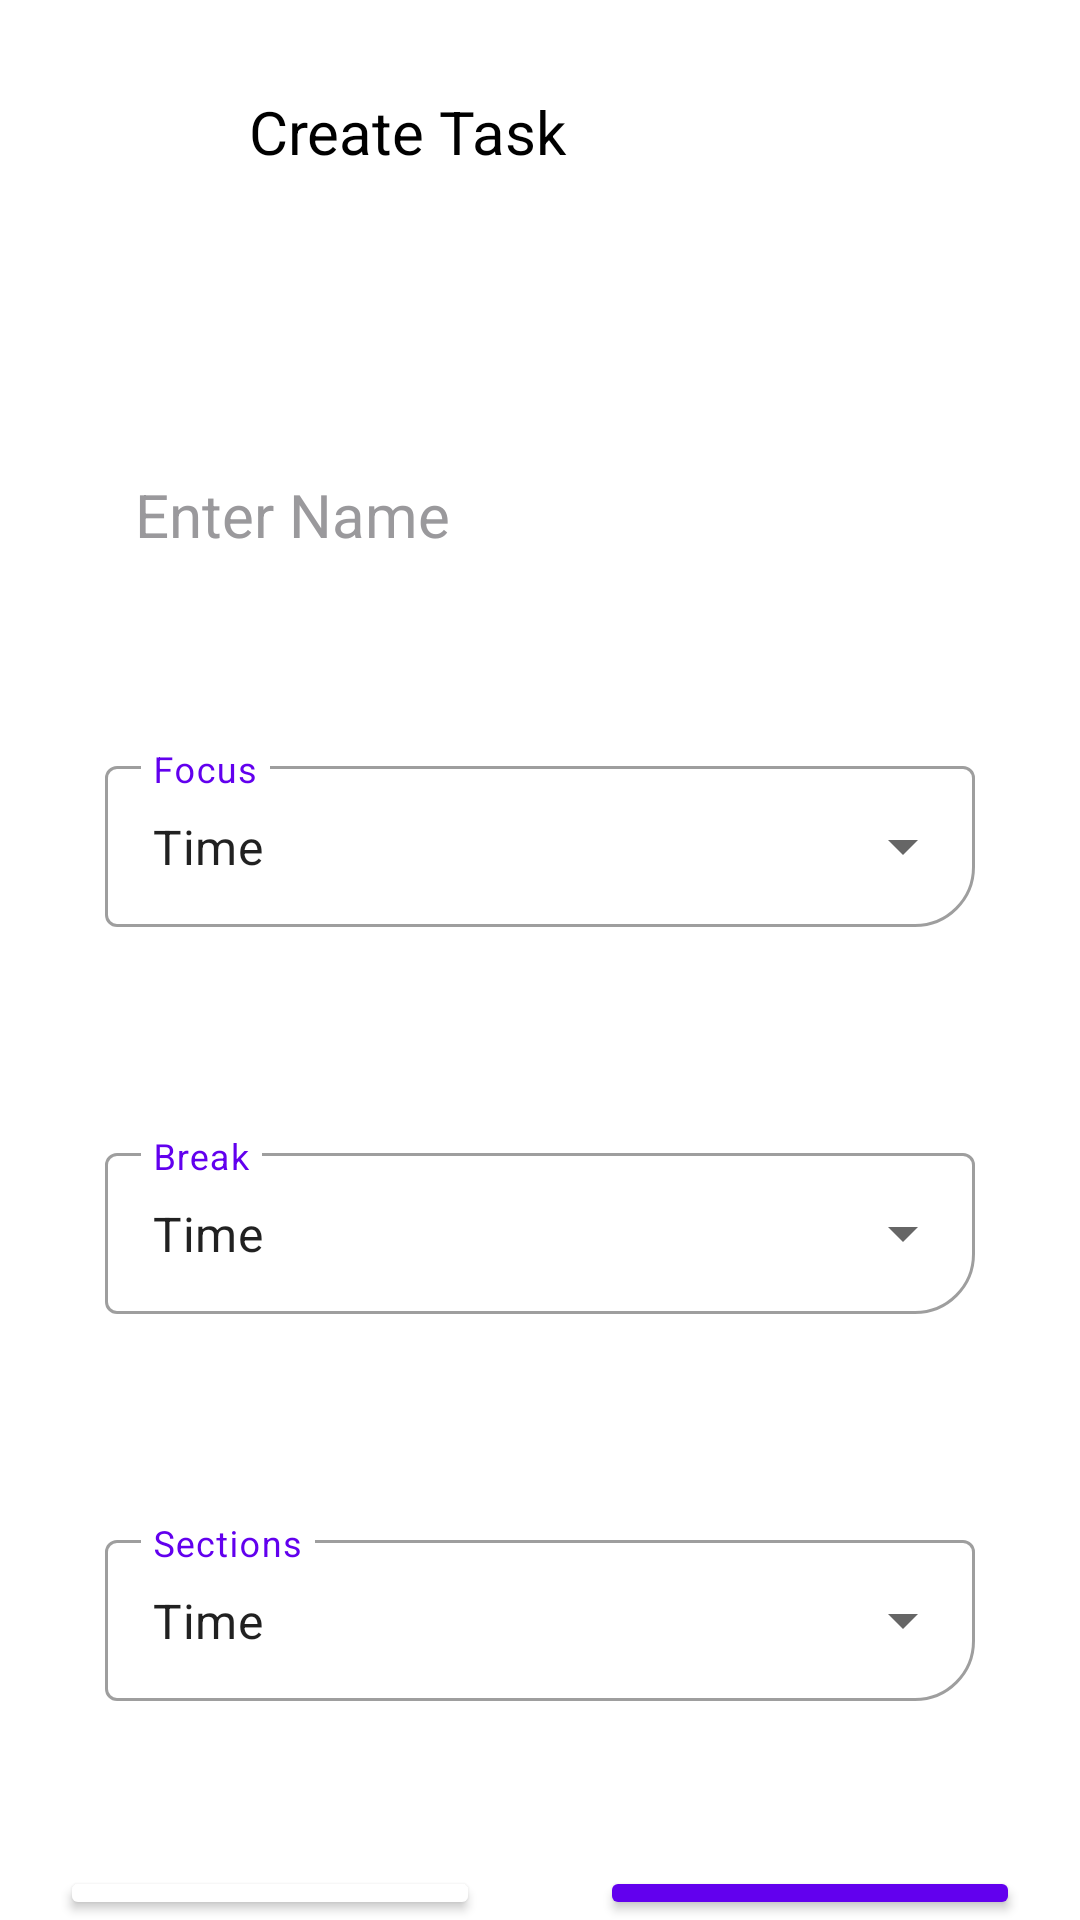

Layout XML and referenced resources for this Android screen:
<!-- AndroidManifest.xml: application theme Theme.FocusBuddy -->
<!-- res/layout/fragment_create_task.xml -->
<?xml version="1.0" encoding="utf-8"?>
<RelativeLayout xmlns:android="http://schemas.android.com/apk/res/android"
    xmlns:app="http://schemas.android.com/apk/res-auto"
    xmlns:tools="http://schemas.android.com/tools"
    android:layout_width="match_parent"
    android:layout_height="match_parent"
    tools:context=".CreateTaskFragment">

    <LinearLayout
        android:id="@+id/createTitle"
        android:layout_width="match_parent"
        android:layout_height="wrap_content"
        android:layout_margin="20dp"
        android:gravity="center"
        android:orientation="horizontal">

        <Button
            android:layout_width="48dp"
            android:layout_height="48dp"
            android:layout_marginRight="15dp"
            android:background="@drawable/baseline_arrow_back_24"
            android:onClick="goBack" />


        <TextView
            android:layout_width="match_parent"
            android:layout_height="wrap_content"
            android:text="Create Task"
            android:textColor="@color/black"
            android:textSize="20sp"

            />

    </LinearLayout>

    <RelativeLayout
        android:id="@+id/nameSelect"
        android:layout_width="match_parent"
        android:layout_height="wrap_content"
        android:layout_below="@id/createTitle"
        android:layout_marginStart="15dp"
        android:layout_marginTop="55dp"
        android:layout_marginEnd="15dp"
        android:layout_marginBottom="15dp">

        <EditText
            style="@style/Widget.MaterialComponents.TextInputLayout.OutlinedBox.ExposedDropdownMenu"
            android:layout_width="match_parent"
            android:layout_height="wrap_content"
            android:layout_margin="15dp"
            android:background="@drawable/et_shape"
            android:hint="Enter Name"
            android:textColorHint="#9A999C"
            android:textSize="20sp"
            android:paddingLeft="15dp"
            />
    </RelativeLayout>


    <RelativeLayout
        android:id="@+id/focusSelect"
        android:layout_width="match_parent"
        android:layout_height="wrap_content"
        android:layout_below="@id/nameSelect"
        android:layout_marginStart="15dp"
        android:layout_marginTop="15dp"
        android:layout_marginEnd="15dp"
        android:layout_marginBottom="15dp">

        <com.google.android.material.textfield.TextInputLayout
            style="@style/Widget.MaterialComponents.TextInputLayout.OutlinedBox.ExposedDropdownMenu"
            android:layout_width="match_parent"
            android:layout_height="wrap_content"
            android:layout_margin="20dp"
            android:hint="Focus"
            android:textColorHint="@color/purple_500"
            app:boxCornerRadiusBottomEnd="20dp"

            >

            <AutoCompleteTextView
                android:id="@+id/autoCompleteTextView"
                android:layout_width="match_parent"
                android:layout_height="wrap_content"
                android:layout_weight="1"
                android:inputType="none"
                android:padding="16dp"
                android:text="Time" />
        </com.google.android.material.textfield.TextInputLayout>
    </RelativeLayout>

    <RelativeLayout
        android:id="@+id/breakSelect"
        android:layout_width="match_parent"
        android:layout_height="wrap_content"
        android:layout_below="@id/focusSelect"
        android:layout_margin="15dp">

        <com.google.android.material.textfield.TextInputLayout
            style="@style/Widget.MaterialComponents.TextInputLayout.OutlinedBox.ExposedDropdownMenu"
            android:layout_width="match_parent"
            android:layout_height="wrap_content"
            android:layout_margin="20dp"
            android:hint="Break"
            android:textColorHint="@color/purple_500"
            app:boxCornerRadiusBottomEnd="20dp">

            <AutoCompleteTextView
                android:id="@+id/autoCompleteTextView2"
                android:layout_width="match_parent"
                android:layout_height="wrap_content"
                android:layout_weight="1"
                android:inputType="none"
                android:padding="16dp"
                android:text="Time" />
        </com.google.android.material.textfield.TextInputLayout>
    </RelativeLayout>

    <RelativeLayout
        android:id="@+id/sectionsSelect"
        android:layout_width="match_parent"
        android:layout_height="wrap_content"
        android:layout_below="@id/breakSelect"
        android:layout_margin="15dp">

        <com.google.android.material.textfield.TextInputLayout
            style="@style/Widget.MaterialComponents.TextInputLayout.OutlinedBox.ExposedDropdownMenu"
            android:layout_width="match_parent"
            android:layout_height="wrap_content"
            android:layout_margin="20dp"
            android:hint="Sections"
            android:textColorHint="@color/purple_500"
            app:boxCornerRadiusBottomEnd="20dp">

            <AutoCompleteTextView
                android:id="@+id/autoCompleteTextView3"
                android:layout_width="match_parent"
                android:layout_height="wrap_content"
                android:layout_weight="1"
                android:inputType="none"
                android:padding="16dp"
                android:text="Time" />
        </com.google.android.material.textfield.TextInputLayout>
    </RelativeLayout>

    <LinearLayout
        android:id="@+id/submitButtons"
        android:layout_width="match_parent"
        android:layout_height="wrap_content"
        android:layout_below="@id/sectionsSelect"
        android:layout_marginTop="20dp"
        android:gravity="center"
        android:orientation="horizontal">

        <Button
            android:layout_width="match_parent"
            android:layout_height="wrap_content"
            android:layout_marginHorizontal="20dp"
            android:layout_weight="1"
            android:backgroundTint="@color/white"
            android:text="Cancel"
            android:textColor="@color/purple_500" />

        <Button
            android:layout_width="match_parent"
            android:layout_height="wrap_content"
            android:layout_marginHorizontal="20dp"
            android:layout_weight="1"
            android:backgroundTint="@color/purple_500"
            android:text="Save"
            android:textColor="@color/white"

            />


    </LinearLayout>

</RelativeLayout>
<!-- resources referenced by this layout -->
<resources>
  <color name="black">#FF000000</color>
  <color name="purple_500">#FF6200EE</color>
  <color name="white">#FFFFFFFF</color>
  <style name="Theme.FocusBuddy" parent="Theme.MaterialComponents.DayNight.NoActionBar">
          
          <item name="colorPrimary">#3F51B5</item>
          <item name="colorPrimaryDark">#303F9F</item>
          <item name="colorOnPrimary">@color/white</item>
          <item name="colorAccent">#FF5252</item>
          
          <item name="colorSecondary">@color/teal_200</item>
          <item name="colorSecondaryVariant">@color/teal_700</item>
          <item name="colorOnSecondary">@color/black</item>
          
          <item name="android:statusBarColor">?attr/colorPrimaryVariant</item>
          
      </style>
  <color name="teal_200">#FF03DAC5</color>
  <color name="teal_700">#05050E</color>
</resources>
